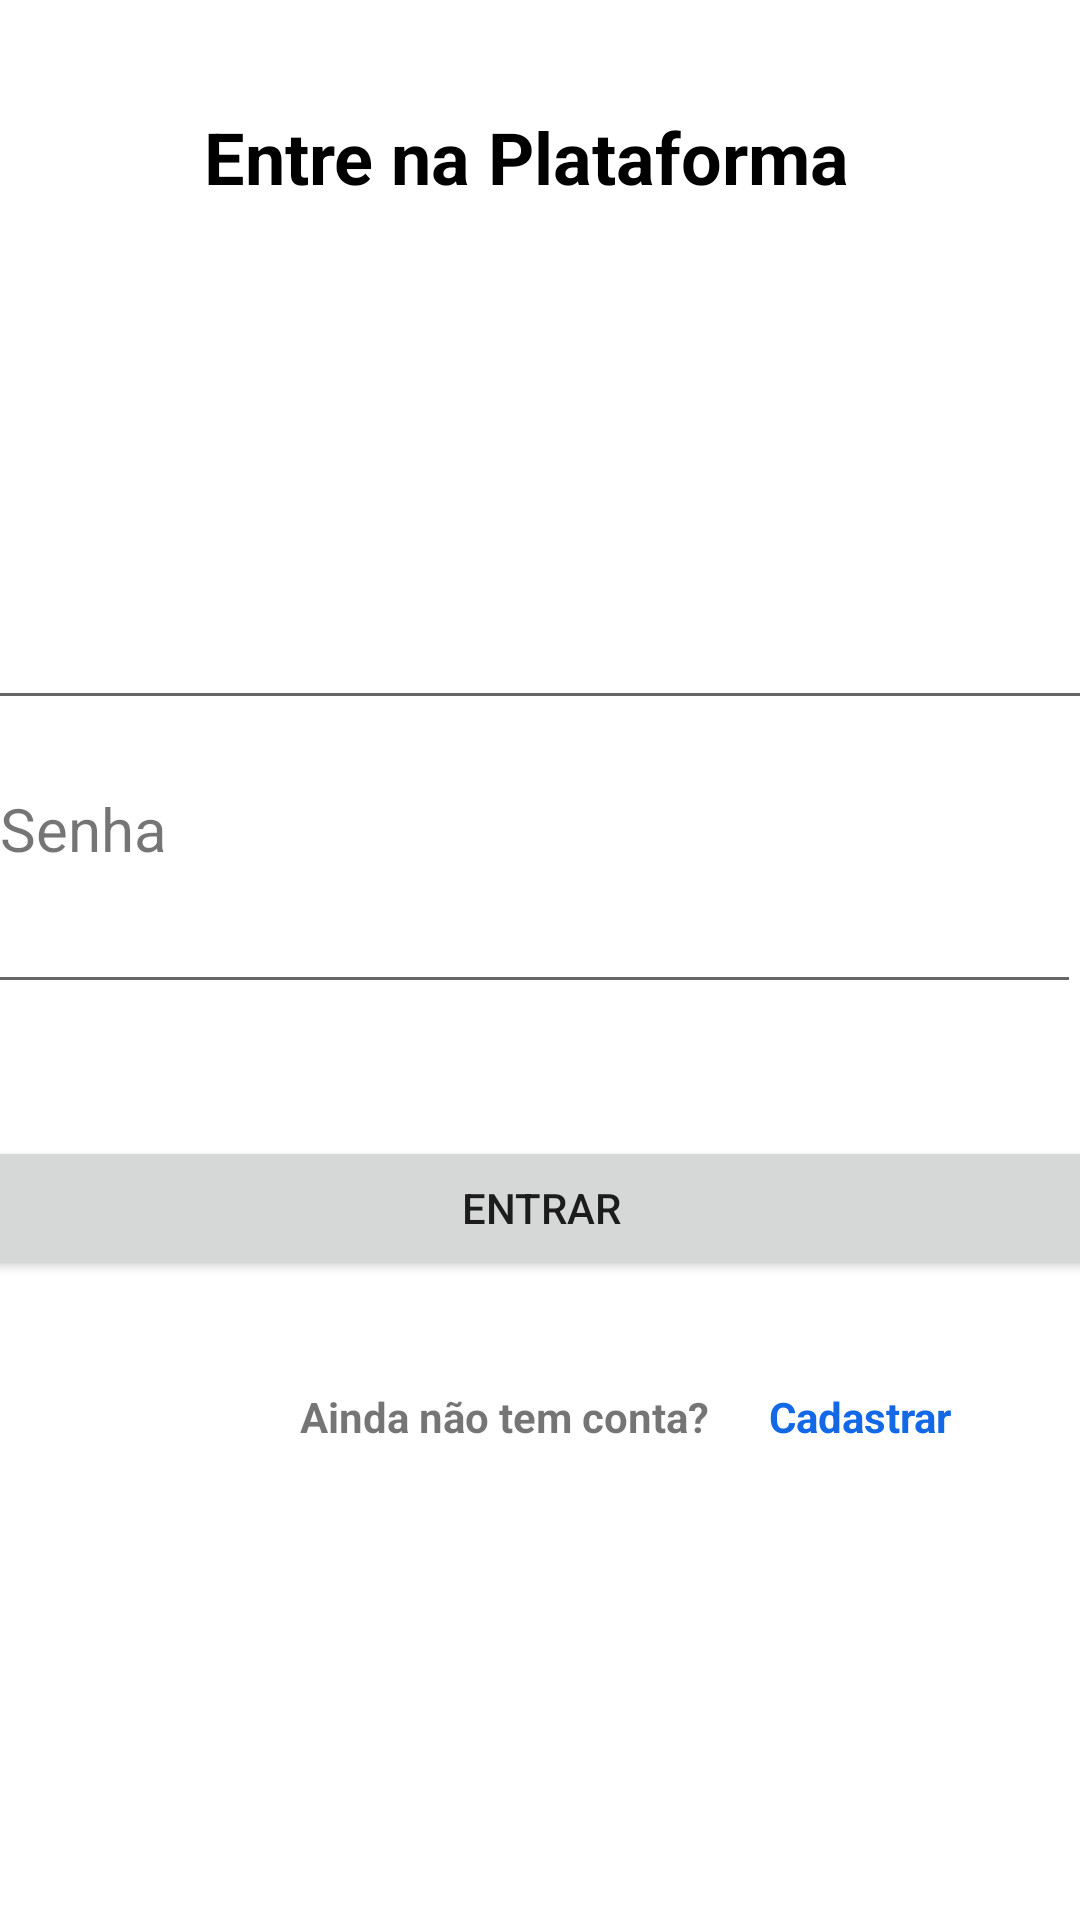

The Android layout XML behind this screen, and the referenced resources:
<!-- AndroidManifest.xml: application theme Theme.Projeto_android_app -->
<!-- res/layout/myapp.xml -->
<?xml version="1.0" encoding="utf-8"?>
<androidx.constraintlayout.widget.ConstraintLayout xmlns:android="http://schemas.android.com/apk/res/android"
    xmlns:app="http://schemas.android.com/apk/res-auto"
    xmlns:tools="http://schemas.android.com/tools"
    android:layout_width="match_parent"
    android:layout_height="match_parent"
    tools:context=".myApp">

    <TextView
        android:id="@+id/textView"
        android:layout_width="wrap_content"
        android:layout_height="wrap_content"
        android:layout_marginTop="36dp"
        android:text="Entre na Plataforma"
        android:textColor="#000000"
        android:textSize="24sp"
        android:textStyle="bold"
        app:layout_constraintEnd_toEndOf="parent"
        app:layout_constraintHorizontal_bias="0.471"
        app:layout_constraintStart_toStartOf="parent"
        app:layout_constraintTop_toTopOf="parent" />

    <EditText
        android:id="@+id/editTextTextEmailAddress2"
        android:layout_width="410dp"
        android:layout_height="wrap_content"
        android:layout_marginTop="8dp"
        android:layout_marginBottom="400dp"
        android:ems="10"
        android:inputType="textEmailAddress"
        app:layout_constraintBottom_toBottomOf="parent"
        app:layout_constraintEnd_toEndOf="parent"
        app:layout_constraintStart_toStartOf="parent"
        app:layout_constraintTop_toBottomOf="@+id/textView"
        app:layout_constraintVertical_bias="1.0" />

    <TextView
        android:id="@+id/textView2"
        android:layout_width="wrap_content"
        android:layout_height="wrap_content"
        android:layout_marginEnd="360dp"
        android:layout_marginBottom="12dp"
        android:text="Email"
        android:textSize="20dp"
        app:layout_constraintBottom_toTopOf="@+id/editTextTextEmailAddress2"
        app:layout_constraintEnd_toEndOf="parent" />

    <TextView
        android:id="@+id/textView3"
        android:layout_width="wrap_content"
        android:layout_height="wrap_content"
        android:layout_marginTop="64dp"
        android:text="Senha"
        android:textSize="20dp"
        app:layout_constraintTop_toTopOf="@+id/editTextTextEmailAddress2"
        tools:layout_editor_absoluteX="2dp" />

    <EditText
        android:id="@+id/editTextTextPassword2"
        android:layout_width="410dp"
        android:layout_height="33dp"
        android:layout_marginTop="12dp"
        android:ems="10"
        android:inputType="textPassword"
        app:layout_constraintEnd_toEndOf="parent"
        app:layout_constraintHorizontal_bias="1.0"
        app:layout_constraintStart_toStartOf="parent"
        app:layout_constraintTop_toBottomOf="@+id/textView3" />

    <Button
        android:id="@+id/bt_login"
        android:layout_width="400dp"
        android:layout_height="wrap_content"
        android:layout_marginTop="44dp"
        android:text="Entrar"
        app:layout_constraintEnd_toEndOf="parent"
        app:layout_constraintStart_toStartOf="parent"
        app:layout_constraintTop_toBottomOf="@+id/editTextTextPassword2" />

    <TextView
        android:id="@+id/textView4"
        android:layout_width="wrap_content"
        android:layout_height="wrap_content"
        android:layout_marginStart="100dp"
        android:layout_marginTop="36dp"
        android:text="Ainda não tem conta?"
        android:textStyle="bold"
        app:layout_constraintStart_toStartOf="parent"
        app:layout_constraintTop_toBottomOf="@+id/bt_login" />

    <TextView
        android:id="@+id/btn_cadastrar"
        android:layout_width="wrap_content"
        android:layout_height="wrap_content"
        android:layout_marginStart="20dp"
        android:layout_marginTop="36dp"
        android:text="Cadastrar"
        android:textColor="#1368E6"
        android:textStyle="bold"
        app:layout_constraintStart_toEndOf="@+id/textView4"
        app:layout_constraintTop_toBottomOf="@+id/bt_login" />

</androidx.constraintlayout.widget.ConstraintLayout>
<!-- resources referenced by this layout -->
<resources>
  <style name="Theme.Projeto_android_app" parent="Theme.MaterialComponents.DayNight.DarkActionBar">
          
          <item name="colorPrimary">@color/black</item>
          <item name="colorPrimaryVariant">@color/black</item>
          <item name="colorOnPrimary">@color/white</item>
          
          <item name="colorSecondary">@color/black</item>
          <item name="colorSecondaryVariant">@color/teal_700</item>
          <item name="colorOnSecondary">@color/black</item>
          
          <item name="android:statusBarColor" tools:targetApi="l">?attr/colorPrimaryVariant</item>
          
      </style>
  <!-- not gathered from this repository: default colours our renderer supplied (Android Studio template values) -->
  <color name="teal_700">#FF018786</color>
  <color name="black">#FF000000</color>
  <color name="white">#FFFFFFFF</color>
</resources>
